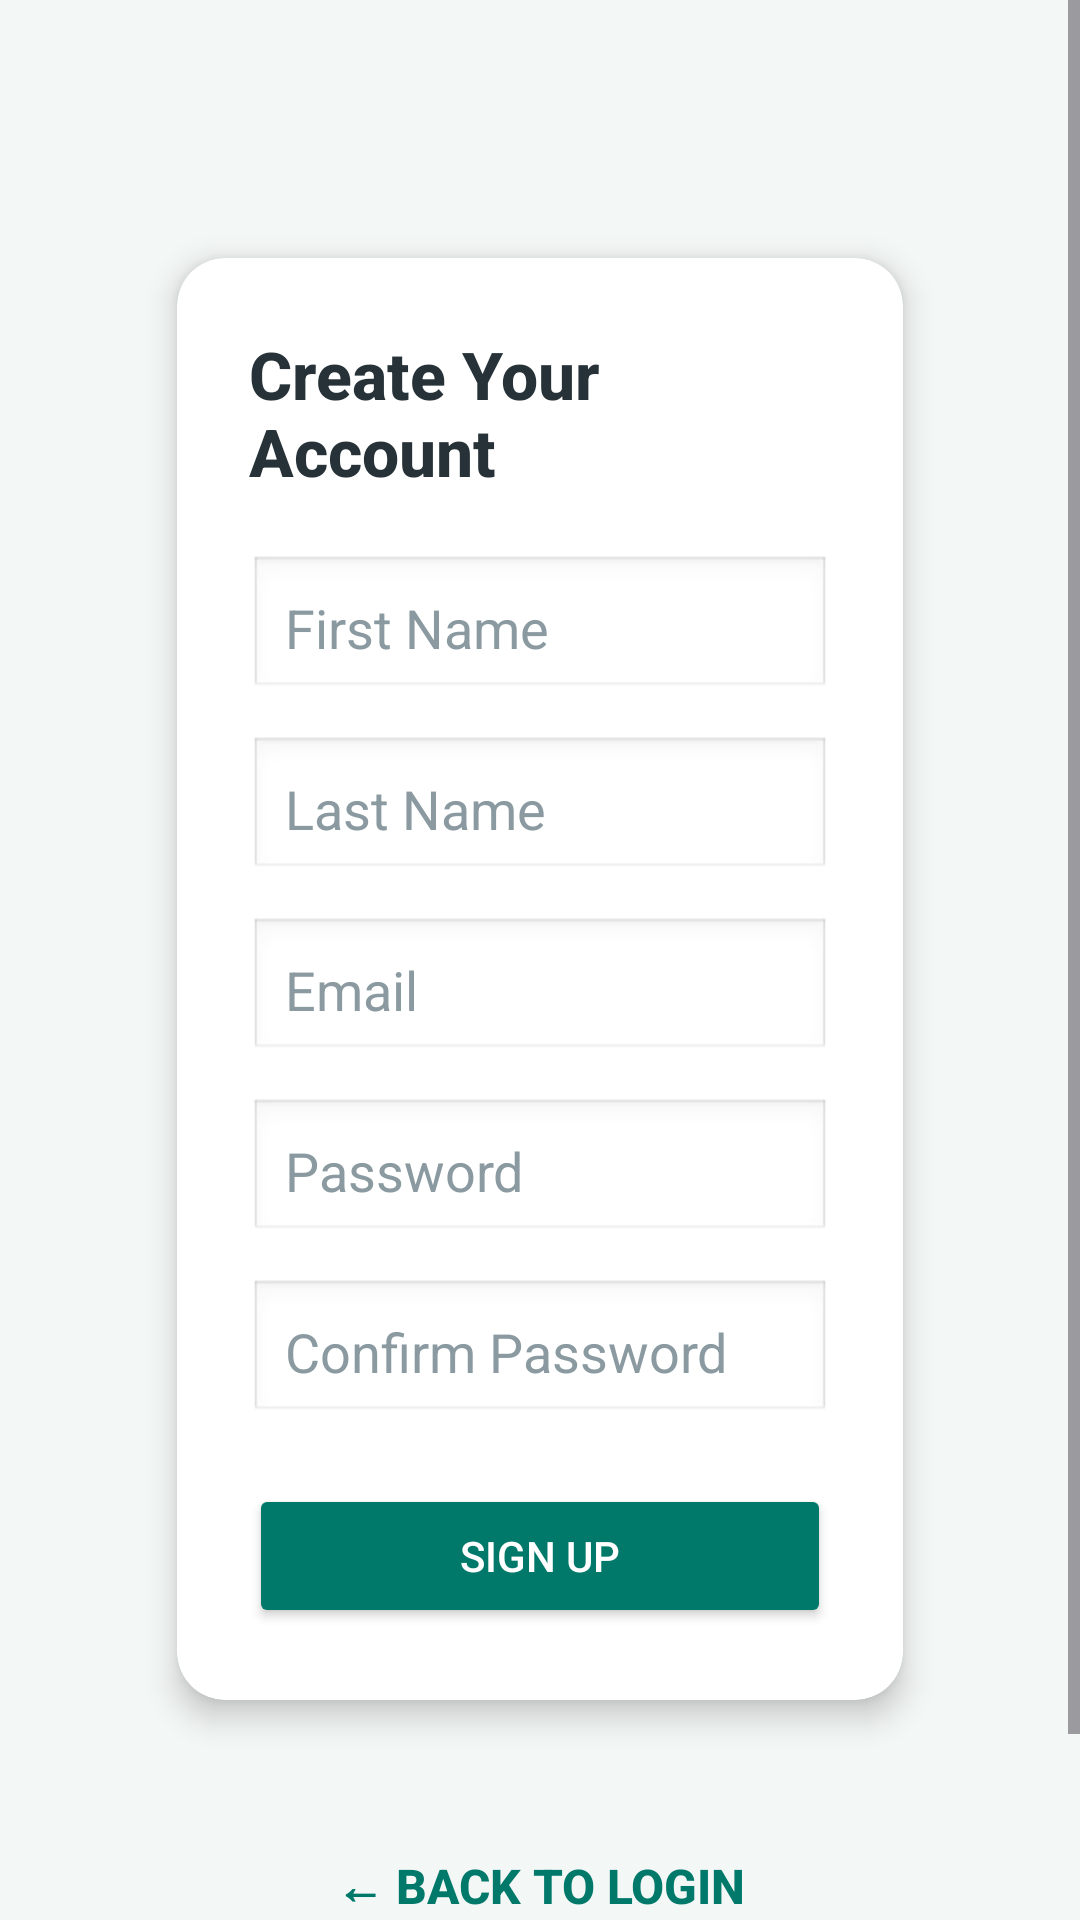

Reconstruct the res/layout file that produces this screen, plus the resources it refers to.
<!-- AndroidManifest.xml: application theme Theme.Mindflex -->
<!-- res/layout/activity_sign_up.xml -->
<?xml version="1.0" encoding="utf-8"?>
<androidx.constraintlayout.widget.ConstraintLayout xmlns:android="http://schemas.android.com/apk/res/android"
    xmlns:app="http://schemas.android.com/apk/res-auto"
    xmlns:tools="http://schemas.android.com/tools"
    android:layout_width="match_parent"
    android:layout_height="match_parent"
    android:background="#F3F7F5"
    android:id="@+id/Sign_layout"
    tools:context=".SignUp">

    <ScrollView
        android:id="@+id/scrollView"
        android:layout_width="0dp"
        android:layout_height="0dp"
        android:fillViewport="true"
        app:layout_constraintTop_toTopOf="parent"
        app:layout_constraintBottom_toBottomOf="parent"
        app:layout_constraintStart_toStartOf="parent"
        app:layout_constraintEnd_toEndOf="parent">

        <FrameLayout
            android:layout_width="match_parent"
            android:layout_height="wrap_content">

            <LinearLayout
                android:layout_width="match_parent"
                android:layout_height="wrap_content"
                android:orientation="vertical"
                android:gravity="center_horizontal"
                android:padding="24dp">

                
                <androidx.cardview.widget.CardView
                    android:layout_width="match_parent"
                    android:layout_height="wrap_content"
                    android:layout_marginTop="48dp"
                    android:layout_marginBottom="24dp"
                    android:layout_marginStart="24dp"
                    android:layout_marginEnd="24dp"
                    app:cardCornerRadius="16dp"
                    app:cardElevation="6dp"
                    app:cardUseCompatPadding="true"
                    android:backgroundTint="#FFFFFF">

                    <LinearLayout
                        android:layout_width="match_parent"
                        android:layout_height="wrap_content"
                        android:orientation="vertical"
                        android:padding="24dp">

                        <TextView
                            android:id="@+id/tvCreateTitle"
                            android:layout_width="wrap_content"
                            android:layout_height="wrap_content"
                            android:text="@string/create_your_account"
                            android:textSize="22sp"
                            android:textStyle="bold"
                            android:textColor="#263238"
                            android:fontFamily="sans-serif-medium"
                            android:layout_gravity="center" />

                        
                        <EditText
                            android:id="@+id/editTextFirstName"
                            android:layout_width="match_parent"
                            android:layout_height="wrap_content"
                            android:hint="@string/first_name"
                            android:inputType="textPersonName"
                            android:layout_marginTop="20dp"
                            android:padding="12dp"
                            android:background="@android:drawable/edit_text"
                            android:textColorHint="#8A9AA0"
                            android:textColor="#263238" />

                        <EditText
                            android:id="@+id/editTextLastName"
                            android:layout_width="match_parent"
                            android:layout_height="wrap_content"
                            android:hint="@string/last_name"
                            android:inputType="textPersonName"
                            android:layout_marginTop="12dp"
                            android:padding="12dp"
                            android:background="@android:drawable/edit_text"
                            android:textColorHint="#8A9AA0"
                            android:textColor="#263238" />

                        
                        <EditText
                            android:id="@+id/editTextEmail2"
                            android:layout_width="match_parent"
                            android:layout_height="wrap_content"
                            android:hint="@string/email"
                            android:inputType="textEmailAddress"
                            android:layout_marginTop="12dp"
                            android:padding="12dp"
                            android:background="@android:drawable/edit_text"
                            android:textColorHint="#8A9AA0"
                            android:textColor="#263238" />

                        
                        <EditText
                            android:id="@+id/editTextPassword2"
                            android:layout_width="match_parent"
                            android:layout_height="wrap_content"
                            android:hint="@string/password"
                            android:inputType="textPassword"
                            android:layout_marginTop="12dp"
                            android:padding="12dp"
                            android:background="@android:drawable/edit_text"
                            android:textColorHint="#8A9AA0"
                            android:textColor="#263238" />

                        <EditText
                            android:id="@+id/editTextConfirmPassword"
                            android:layout_width="match_parent"
                            android:layout_height="wrap_content"
                            android:hint="@string/confirm_password"
                            android:inputType="textPassword"
                            android:layout_marginTop="12dp"
                            android:padding="12dp"
                            android:background="@android:drawable/edit_text"
                            android:textColorHint="#8A9AA0"
                            android:textColor="#263238" />

                        
                        <Button
                            android:id="@+id/Signupbtn"
                            android:layout_width="match_parent"
                            android:layout_height="wrap_content"
                            android:text="@string/sign_up"
                            android:layout_marginTop="20dp"
                            android:backgroundTint="#00796B"
                            android:textColor="#FFFFFF"
                            android:fontFamily="sans-serif-medium"
                            android:padding="12dp" />
                    </LinearLayout>
                </androidx.cardview.widget.CardView>

                
                <Button
                    android:id="@+id/backToLoginBtn"
                    android:layout_width="wrap_content"
                    android:layout_height="wrap_content"
                    android:text="@string/back_to_login"
                    android:textColor="#00796B"
                    android:background="@android:color/transparent"
                    android:textSize="16sp"
                    android:textStyle="bold"
                    android:layout_marginBottom="32dp" />
            </LinearLayout>
        </FrameLayout>
    </ScrollView>
</androidx.constraintlayout.widget.ConstraintLayout>
<!-- resources referenced by this layout -->
<resources>
  <string name="back_to_login">← Back to Login</string>
  <string name="confirm_password">Confirm Password</string>
  <string name="create_your_account">Create Your Account</string>
  <string name="email">Email</string>
  <string name="first_name">First Name</string>
  <string name="last_name">Last Name</string>
  <string name="password">Password</string>
  <string name="sign_up">Sign Up</string>
  <style name="Theme.Mindflex" parent="Base.Theme.Mindflex" />
  <style name="Base.Theme.Mindflex" parent="Theme.Material3.DayNight.NoActionBar">
          
          
      </style>
</resources>
